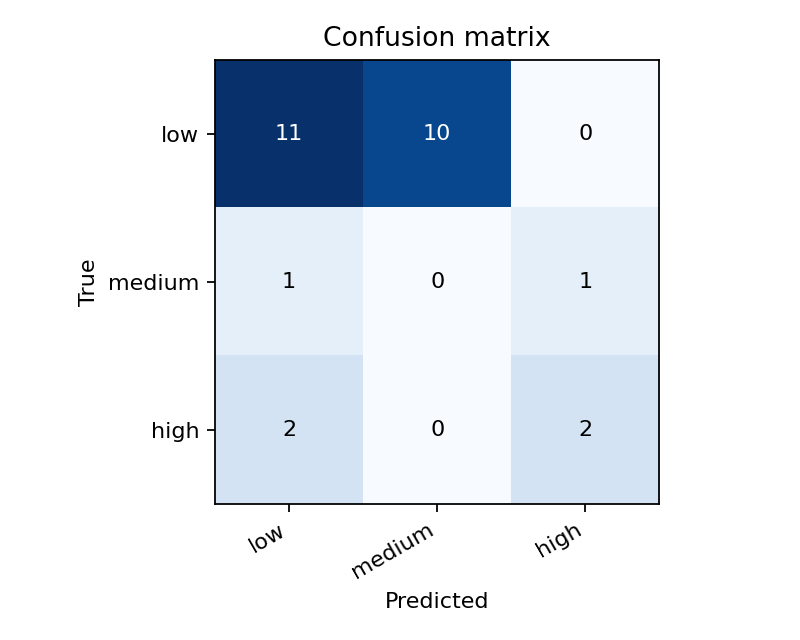

The table this chart was drawn from, first rows:
true\predicted, low, medium, high
low, 11, 10, 0
medium, 1, 0, 1
high, 2, 0, 2
